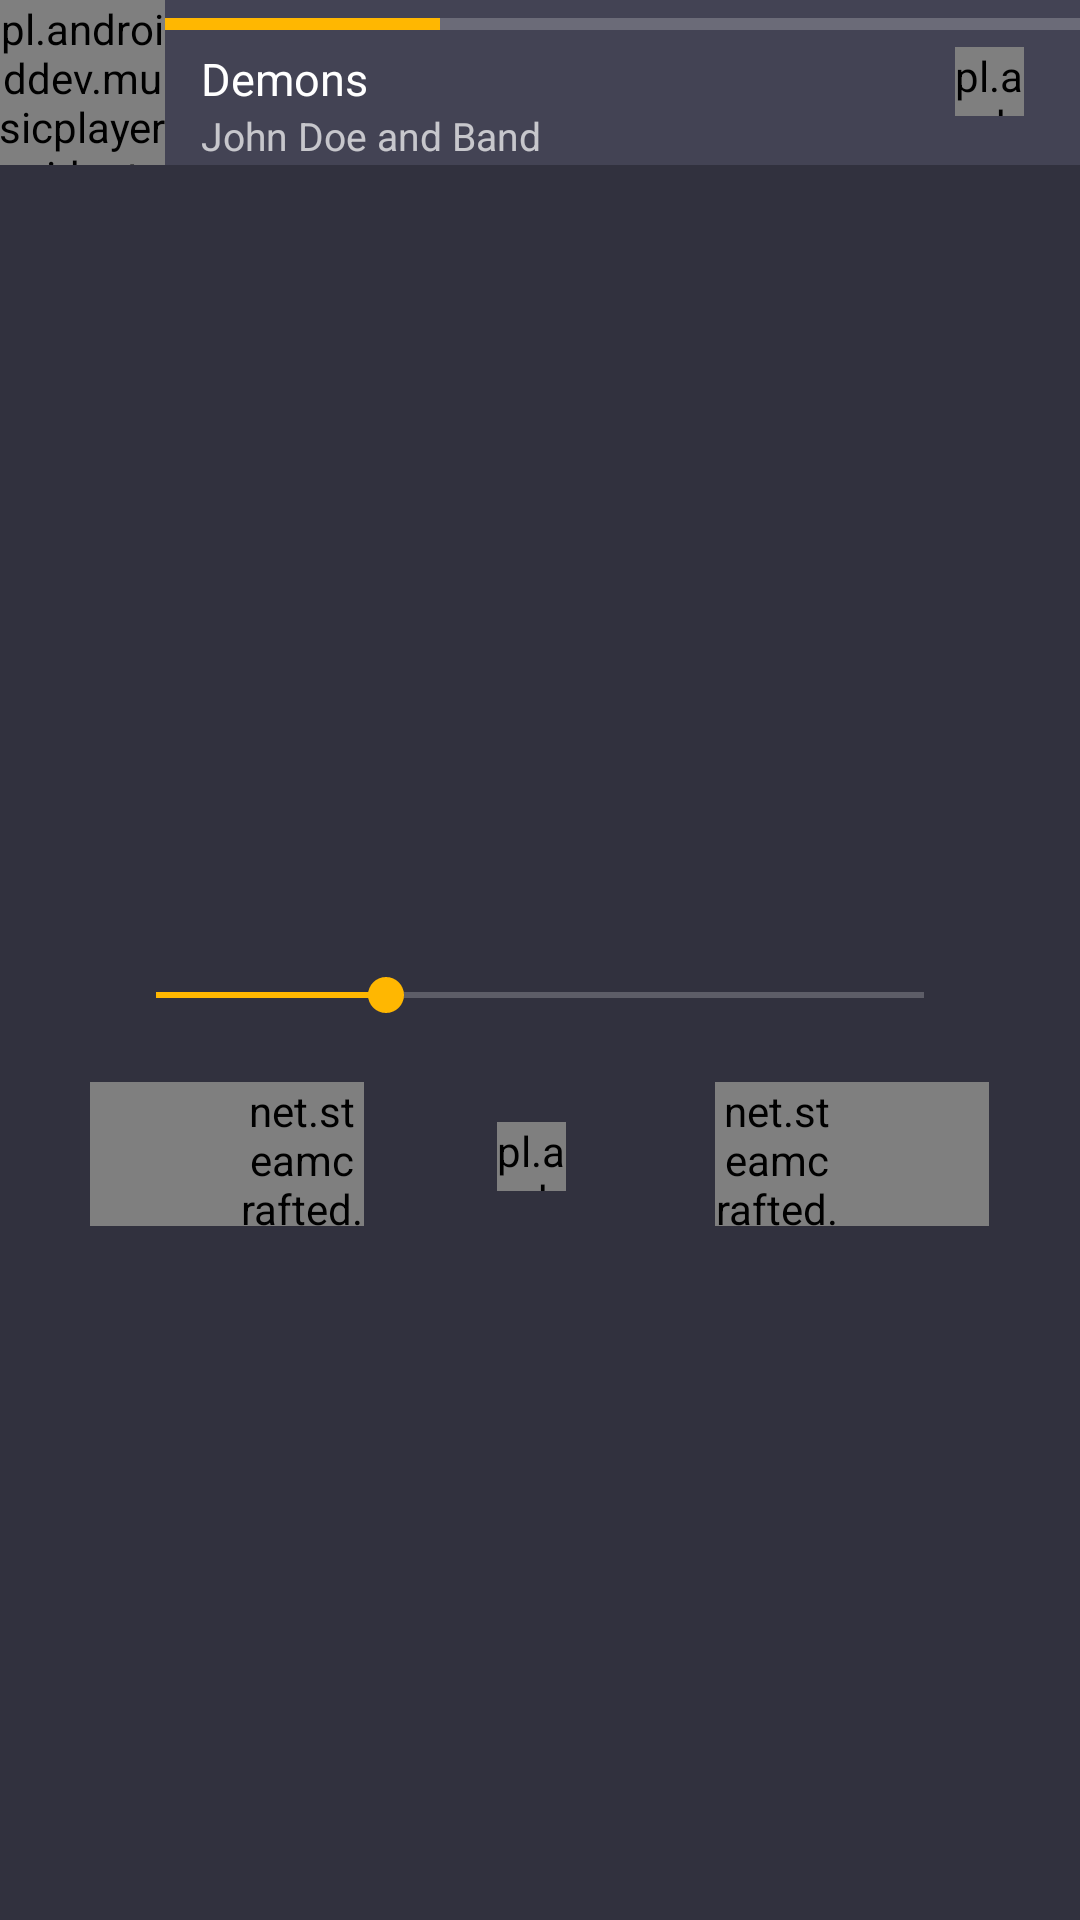

Android layout source for this screen:
<!-- AndroidManifest.xml: application theme AppTheme.FullScreen.Dark -->
<!-- res/layout/fragment_playback_controls.xml -->
<?xml version="1.0" encoding="utf-8"?>
<FrameLayout xmlns:android="http://schemas.android.com/apk/res/android"
    xmlns:app="http://schemas.android.com/apk/res-auto"
    android:layout_width="match_parent"
    android:layout_height="match_parent"
    android:id="@+id/root_view">

    <FrameLayout
        android:id="@+id/quick_controls_frame"
        android:layout_width="match_parent"
        android:layout_height="match_parent">

        <ImageView
            android:id="@+id/blurredAlbumart"
            android:layout_width="match_parent"
            android:layout_height="match_parent"
            android:scaleType="centerCrop" />

        <View
            android:layout_width="match_parent"
            android:layout_height="match_parent"
            android:background="#44000000" />

        <LinearLayout
            android:layout_width="match_parent"
            android:layout_height="match_parent"
            android:layout_gravity="center_horizontal|center_vertical"
            android:gravity="center_horizontal|center_vertical"
            android:orientation="vertical"
            android:paddingLeft="30dp"
            android:paddingRight="30dp"
            android:paddingTop="20dp">

            <TextView
                android:id="@+id/song_title"
                android:layout_width="wrap_content"
                android:layout_height="wrap_content"
                android:ellipsize="end"
                android:maxLines="2"
                android:textColor="#ffffff"
                android:textSize="25sp" />

            <TextView
                android:id="@+id/song_artist"
                android:layout_width="wrap_content"
                android:layout_height="wrap_content"
                android:ellipsize="end"
                android:maxLines="1"
                android:paddingTop="3dp"
                android:textColor="#ffffff"
                android:textSize="14sp" />

            <SeekBar
                android:id="@+id/song_progress"
                android:layout_width="match_parent"
                android:layout_height="wrap_content"
                android:layout_gravity="center"
                android:layout_marginLeft="6dp"
                android:layout_marginRight="6dp"
                android:maxHeight="2dp"
                android:paddingTop="18dp"
                android:progress="30"
                android:tag="tint_accent_color" />


            <TextView
                android:id="@+id/song_album"
                android:layout_width="wrap_content"
                android:layout_height="wrap_content"
                android:textColor="#ffffff"
                android:visibility="gone" />

            <TextView
                android:id="@+id/song_duration"
                android:layout_width="wrap_content"
                android:layout_height="wrap_content"
                android:textColor="#ffffff"
                android:visibility="gone" />

            <TextView
                android:id="@+id/song_elapsed_time"
                android:layout_width="wrap_content"
                android:layout_height="wrap_content"
                android:textColor="#ffffff"
                android:visibility="gone" />


            <LinearLayout
                android:layout_width="match_parent"
                android:layout_height="wrap_content"
                android:layout_gravity="center_horizontal|center_vertical"
                android:orientation="horizontal"
                android:paddingTop="20dp">

                <net.steamcrafted.materialiconlib.MaterialIconView
                    android:id="@+id/previous"
                    android:layout_width="48dp"
                    android:layout_height="48dp"
                    android:layout_weight="0.7"
                    android:background="?attr/selectableItemBackgroundBorderless"
                    android:paddingLeft="50dp"
                    android:scaleType="center"
                    app:materialIcon="skip_previous"
                    app:materialIconColor="#fff"
                    app:materialIconSize="35dp" />

                <FrameLayout
                    android:layout_width="50dp"
                    android:layout_height="50dp"
                    android:layout_alignParentRight="true"
                    android:layout_centerVertical="true"
                    android:layout_marginRight="5dp"
                    android:layout_weight="1">

                    <pl.androiddev.musicplayer.widgets.PlayPauseButton
                        android:id="@+id/playpause"
                        android:layout_width="23dp"
                        android:layout_height="23dp"
                        android:layout_gravity="center" />

                    <View
                        android:id="@+id/playpausewrapper"
                        android:layout_width="match_parent"
                        android:layout_height="match_parent"
                        android:background="?attr/selectableItemBackgroundBorderless" />

                </FrameLayout>

                <net.steamcrafted.materialiconlib.MaterialIconView
                    android:id="@+id/next"
                    android:layout_width="48dp"
                    android:layout_height="48dp"
                    android:layout_weight="0.7"
                    android:background="?attr/selectableItemBackgroundBorderless"
                    android:paddingRight="50dp"
                    android:scaleType="center"
                    app:materialIcon="skip_next"
                    app:materialIconColor="#fff"
                    app:materialIconSize="35dp" />
            </LinearLayout>

        </LinearLayout>
    </FrameLayout>


    <include layout="@layout/bottom_nowplaying_card" />


</FrameLayout>
<!-- res/layout/bottom_nowplaying_card.xml (included above) -->
<?xml version="1.0" encoding="utf-8"?>
<RelativeLayout xmlns:android="http://schemas.android.com/apk/res/android"
    android:id="@+id/topContainer"
    android:layout_width="wrap_content"
    android:layout_height="55dp"
    android:layout_gravity="top"
    android:background="?attr/windowBackground">

    <pl.androiddev.musicplayer.widgets.SquareImageView
        android:id="@+id/album_art_nowplayingcard"
        android:layout_width="55dp"
        android:layout_height="55dp"
        android:layout_alignParentLeft="true"
        android:scaleType="centerCrop"
        android:src="@drawable/ic_empty_music2" />

    <LinearLayout
        android:id="@+id/content"
        android:layout_width="match_parent"
        android:layout_height="wrap_content"
        android:layout_alignParentTop="true"
        android:layout_toRightOf="@id/album_art_nowplayingcard"
        android:orientation="vertical">

        <ProgressBar
            android:id="@+id/song_progress_normal"
            style="@style/Widget.AppCompat.ProgressBar.Horizontal"
            android:layout_width="match_parent"
            android:layout_height="wrap_content"
            android:layout_gravity="top"
            android:maxHeight="5dp"
            android:progress="30"
            android:tag="tint_accent_color" />

        <TextView
            android:id="@+id/title"
            style="@style/TextAppearance.AppCompat.Body1"
            android:layout_width="wrap_content"
            android:layout_height="wrap_content"
            android:layout_marginLeft="12dp"
            android:layout_marginRight="42dp"
            android:ellipsize="end"
            android:maxLines="1"
            android:text="Demons"
            android:textSize="15sp" />

        <TextView
            android:id="@+id/artist"
            style="@style/TextAppearance.AppCompat.Widget.ActionMode.Subtitle"
            android:layout_width="wrap_content"
            android:layout_height="wrap_content"
            android:layout_marginLeft="12dp"
            android:ellipsize="end"
            android:maxLength="20"
            android:maxLines="1"
            android:text="John Doe and Band"
            android:textSize="13sp" />

    </LinearLayout>

    <FrameLayout
        android:layout_width="50dp"
        android:layout_height="50dp"
        android:layout_alignParentRight="true"
        android:layout_centerVertical="true"
        android:layout_marginRight="5dp">

        <pl.androiddev.musicplayer.widgets.PlayPauseButton
            android:id="@+id/play_pause"
            android:layout_width="23dp"
            android:layout_height="23dp"
            android:layout_gravity="center" />

        <View
            android:id="@+id/play_pause_wrapper"
            android:layout_width="match_parent"
            android:layout_height="match_parent"
            android:background="?attr/selectableItemBackgroundBorderless" />

    </FrameLayout>
</RelativeLayout>
<!-- resources referenced by this layout -->
<resources>
  <!-- drawable ic_empty_music2: jpg bitmap (drawable-nodpi, 15279 bytes) -->
  <style name="AppTheme.FullScreen.Dark" parent="ThemeBaseDark">
  
      </style>
  <style name="ThemeBaseDark" parent="Theme.AppCompat.NoActionBar">
          <item name="colorPrimary">@color/colorPrimaryDarkTheme</item>
          <item name="colorPrimaryDark">@color/colorPrimaryDarkDarkTheme</item>
          <item name="colorAccent">@color/colorAccentDarkTheme</item>
          <item name="android:windowBackground">@color/window_background_dark</item>
          <item name="cardStyle">@style/CardViewStyle.Dark</item>
          <item name="accentColor">@color/colorAccentDarkTheme</item>
          <item name="iconColor">@android:color/white</item>
          <item name="windowBackground">@color/window_background_dark</item>
          <item name="stateSelector">@color/state_selector_dark</item>
          <item name="progressBackgroundColor">@color/progressBackgroundColorDark</item>
          <item name="progressDrawable">@drawable/progress_drawable_dark</item>
          <item name="progressDrawableWithBackground">@drawable/progress_drawable_withbackground_dark</item>
          <item name="ate_key">dark_theme</item>
  
      </style>
  <color name="colorPrimaryDarkTheme">#4a4959</color>
  <color name="colorPrimaryDarkDarkTheme">#525065</color>
  <color name="colorAccentDarkTheme">#ffb701</color>
  <color name="window_background_dark">#434354</color>
  <style name="CardViewStyle.Dark" parent="CardView">
          <item name="cardBackgroundColor">@color/window_background_dark</item>
      </style>
  <color name="progressBackgroundColorDark">#33ffffff</color>
</resources>
